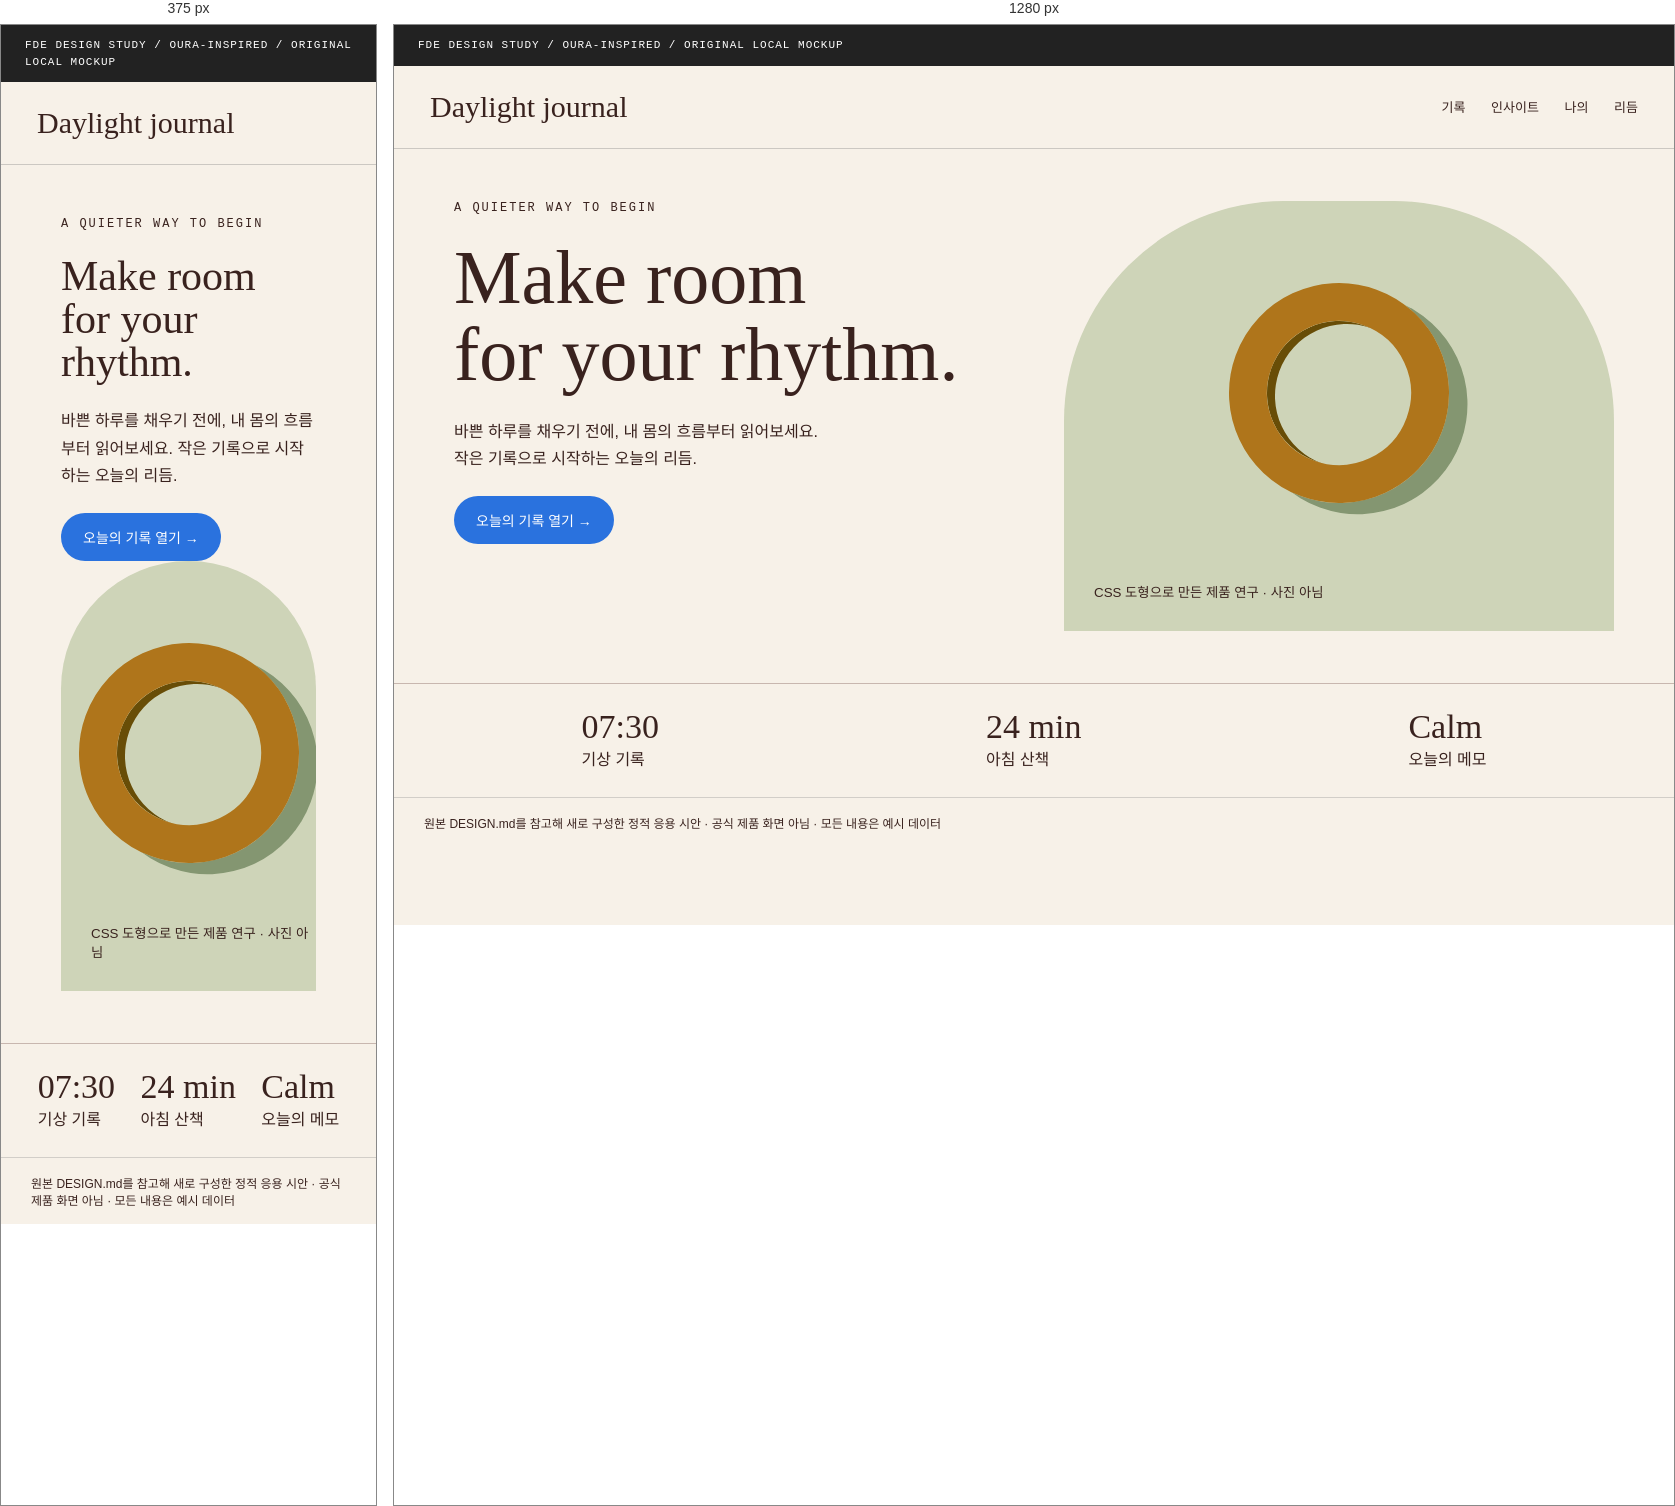
Rendered at 375 px and 1280 px, left to right.

<!-- file: screen.html -->
<!doctype html><html lang="ko"><meta charset="utf-8"><meta name="viewport" content="width=device-width,initial-scale=1"><title>oura — 응용 시안</title><style>*{box-sizing:border-box}body{margin:0;font-family:Arial,"Malgun Gothic",sans-serif;color:#202020}a{color:inherit}h1,h2,p{margin:0}p{line-height:1.7}.stamp{font:11px/1.5 monospace;letter-spacing:1px;padding:12px 24px;background:#222;color:#fff}.app{min-height:740px}header{display:flex;justify-content:space-between;align-items:center;padding:24px 36px;border-bottom:1px solid #7775}nav{font-size:13px;word-spacing:22px}.label{font:12px monospace;letter-spacing:2px}.cta{display:inline-block;margin-top:24px;padding:14px 22px;background:#222;color:white;border-radius:2px;font-size:14px}.foot{font-size:12px;padding:16px 30px;border-top:1px solid #8885}@media(max-width:700px){.split,.news,.catalog,.portal{display:block!important}.panel{margin:12px!important}h1{font-size:42px!important}nav{display:none}.app{min-height:0}}body{background:#f7f1e8;color:#39221e}header strong{font:30px Georgia}.split{display:grid;grid-template-columns:1fr 1fr;gap:60px;padding:52px 60px}.split h1{font:76px/1.02 Georgia,serif;margin:24px 0}.split p{max-width:380px}.cta{border-radius:40px;background:#2a72de}.art{background:#ced4b8;border-radius:220px 220px 0 0;position:relative;min-height:430px;overflow:hidden}.ring{width:220px;height:220px;border:38px solid #af751b;border-radius:50%;position:absolute;top:82px;left:50%;transform:translateX(-50%) rotate(-25deg);box-shadow:inset 6px 6px 0 #684d07,12px 18px 0 #849671}.art small{position:absolute;bottom:30px;left:30px}.metrics{display:flex;justify-content:space-around;border-top:1px solid #6b443d55;padding:24px}.metrics b{font:34px Georgia}</style><div class="stamp">FDE DESIGN STUDY / OURA-INSPIRED / ORIGINAL LOCAL MOCKUP</div><div class="app"><header><strong>Daylight journal</strong><nav>기록 인사이트 나의 리듬</nav></header><div class="split"><div><div class="label">A QUIETER WAY TO BEGIN</div><h1>Make room<br>for your rhythm.</h1><p>바쁜 하루를 채우기 전에, 내 몸의 흐름부터 읽어보세요. 작은 기록으로 시작하는 오늘의 리듬.</p><span class="cta">오늘의 기록 열기 →</span></div><div class="art"><div class="ring"></div><small>CSS 도형으로 만든 제품 연구 · 사진 아님</small></div></div><div class="metrics"><div><b>07:30</b><p>기상 기록</p></div><div><b>24 min</b><p>아침 산책</p></div><div><b>Calm</b><p>오늘의 메모</p></div></div><div class="foot">원본 DESIGN.md를 참고해 새로 구성한 정적 응용 시안 · 공식 제품 화면 아님 · 모든 내용은 예시 데이터</div></div></html>